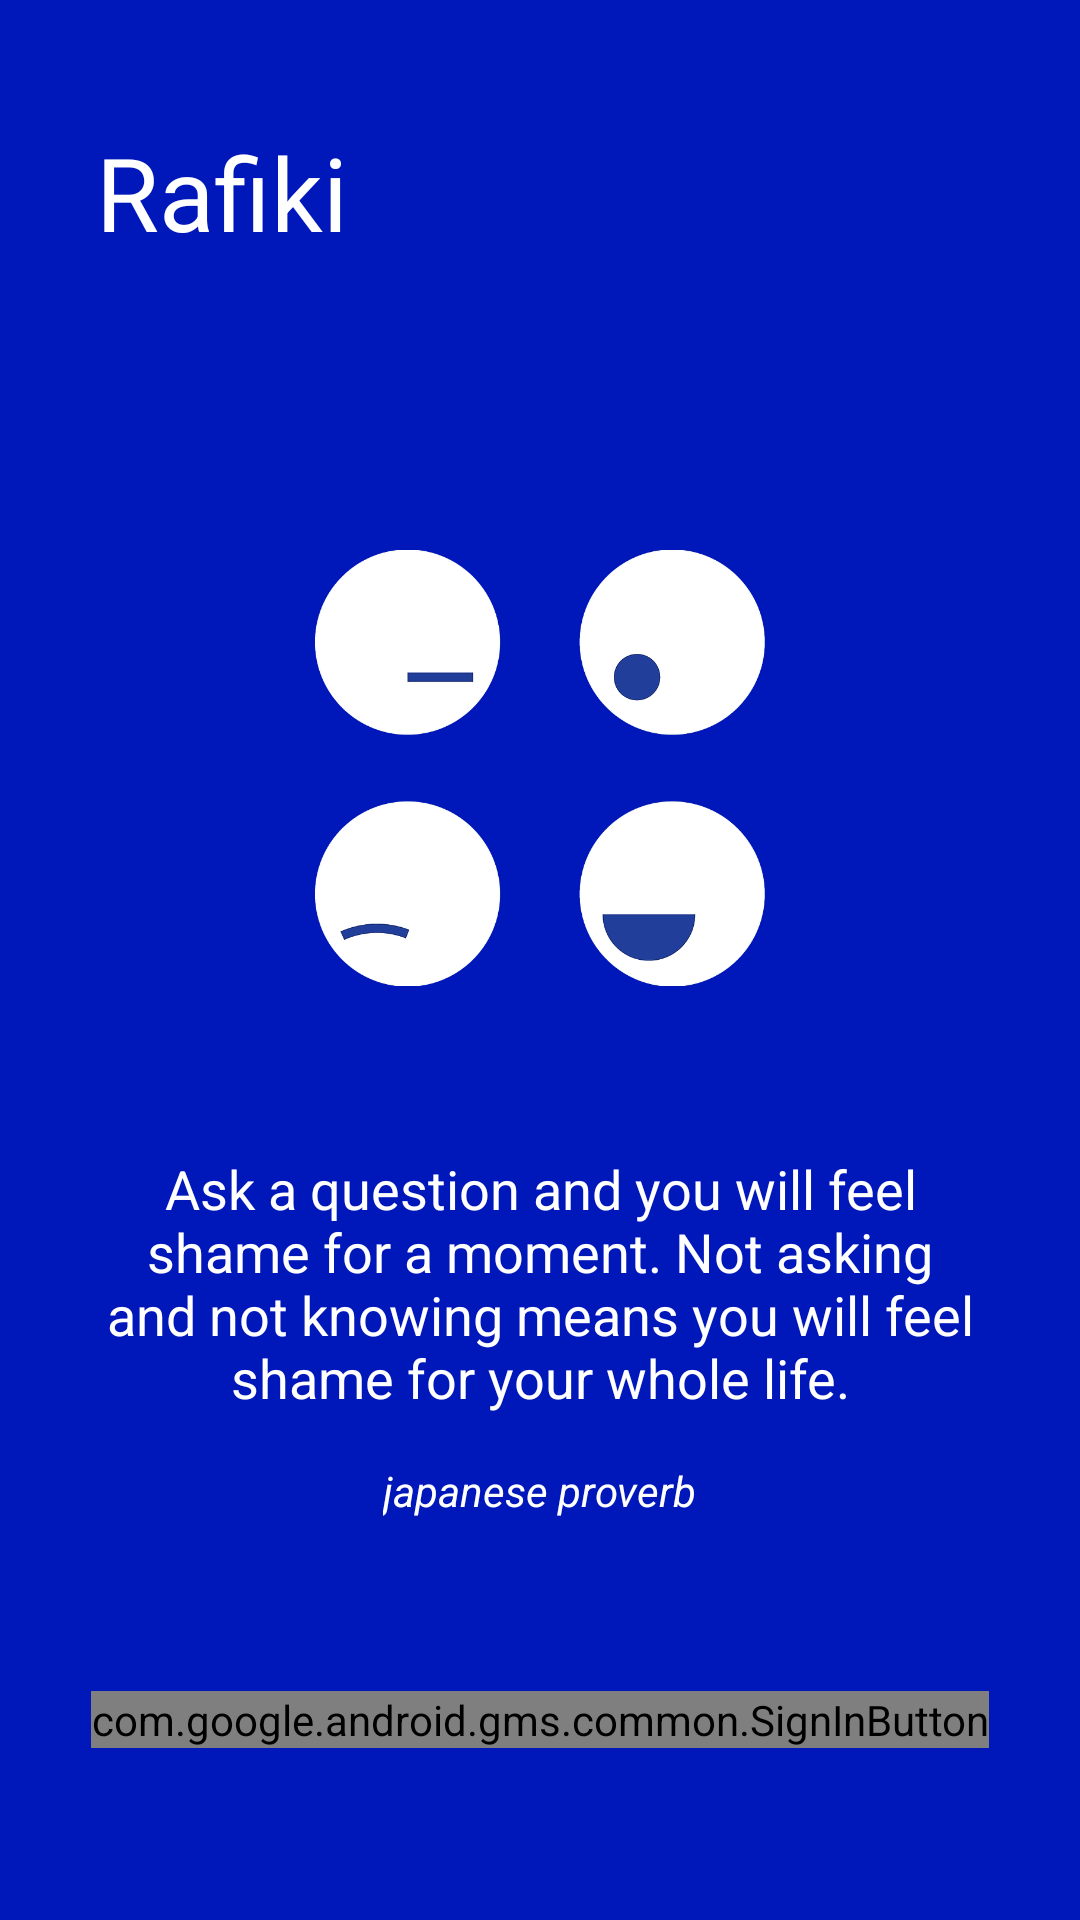

Produce the Android XML layout that renders to this screen, including the resource entries it uses.
<!-- AndroidManifest.xml: application theme AppTheme -->
<!-- res/layout/fragment_authentication.xml -->
<?xml version="1.0" encoding="utf-8"?>
<layout xmlns:android="http://schemas.android.com/apk/res/android"
    xmlns:app="http://schemas.android.com/apk/res-auto"
    xmlns:tools="http://schemas.android.com/tools">

    <androidx.coordinatorlayout.widget.CoordinatorLayout
        android:id="@+id/layout_authenticate"
        android:layout_width="match_parent"
        android:layout_height="match_parent">


        <androidx.constraintlayout.widget.ConstraintLayout
            android:layout_width="match_parent"
            android:layout_height="match_parent"
            android:background="@color/primaryDarkColor"
            tools:context=".ui.views.fragments.AuthenticationFragment">

            <TextView
                android:id="@+id/textView19"
                android:layout_width="wrap_content"
                android:layout_height="wrap_content"
                android:layout_marginStart="32dp"
                android:text="@string/app_name"
                android:textAppearance="@style/TextAppearance.AppCompat.Display1"
                android:textColor="@color/primaryTextColor"
                app:layout_constraintBottom_toTopOf="@+id/guideline4"
                app:layout_constraintStart_toStartOf="parent"
                app:layout_constraintTop_toTopOf="parent" />

            <androidx.constraintlayout.widget.Guideline
                android:id="@+id/guideline2"
                android:layout_width="wrap_content"
                android:layout_height="wrap_content"
                android:orientation="vertical"
                app:layout_constraintGuide_percent="0.5" />

            <androidx.constraintlayout.widget.Guideline
                android:id="@+id/guideline3"
                android:layout_width="wrap_content"
                android:layout_height="wrap_content"
                android:orientation="horizontal"
                app:layout_constraintGuide_percent="0.4" />

            <ImageView
                android:id="@+id/imageView7"
                android:layout_width="150dp"
                android:layout_height="150dp"
                android:src="@drawable/logo"
                app:layout_constraintBottom_toTopOf="@+id/guideline5"
                app:layout_constraintDimensionRatio="h,1:1"
                app:layout_constraintEnd_toStartOf="@+id/guideline2"
                app:layout_constraintStart_toStartOf="@+id/guideline2"
                app:layout_constraintTop_toTopOf="@+id/guideline4" />

            <androidx.constraintlayout.widget.Guideline
                android:id="@+id/guideline4"
                android:layout_width="wrap_content"
                android:layout_height="wrap_content"
                android:orientation="horizontal"
                app:layout_constraintGuide_percent="0.2" />

            <androidx.constraintlayout.widget.Guideline
                android:id="@+id/guideline5"
                android:layout_width="wrap_content"
                android:layout_height="wrap_content"
                android:orientation="horizontal"
                app:layout_constraintGuide_percent="0.6" />

            <TextView
                android:id="@+id/textView29"
                android:layout_width="0dp"
                android:layout_height="wrap_content"
                android:layout_marginStart="32dp"
                android:layout_marginEnd="32dp"
                android:text="@string/haiku"
                android:textAlignment="center"
                android:textAllCaps="false"
                android:textAppearance="@style/TextAppearance.AppCompat.Medium"
                android:textColor="@color/primaryTextColor"
                app:layout_constraintEnd_toEndOf="parent"
                app:layout_constraintStart_toStartOf="parent"
                app:layout_constraintTop_toTopOf="@+id/guideline5" />

            <TextView
                android:id="@+id/textView30"
                android:layout_width="wrap_content"
                android:layout_height="wrap_content"
                android:layout_marginTop="16dp"
                android:text="@string/haiku_text"
                android:textColor="@color/primaryTextColor"
                android:textStyle="italic"
                app:layout_constraintEnd_toEndOf="@+id/textView29"
                app:layout_constraintStart_toStartOf="@+id/textView29"
                app:layout_constraintTop_toBottomOf="@+id/textView29" />

            <com.google.android.gms.common.SignInButton
                android:id="@+id/sign_in_button"
                android:layout_width="wrap_content"
                android:layout_height="wrap_content"
                app:layout_constraintBottom_toBottomOf="parent"
                app:layout_constraintEnd_toEndOf="parent"
                app:layout_constraintStart_toStartOf="parent"
                app:layout_constraintTop_toBottomOf="@+id/textView30" />

        </androidx.constraintlayout.widget.ConstraintLayout>


    </androidx.coordinatorlayout.widget.CoordinatorLayout>
</layout>
<!-- resources referenced by this layout -->
<resources>
  <color name="primaryDarkColor">#0017b9</color>
  <color name="primaryTextColor">#ffffff</color>
  <!-- drawable logo: png bitmap (drawable, 24764 bytes) -->
  <string name="app_name">Rafiki</string>
  <string name="haiku">Ask a question and you will feel shame for a moment. Not asking and not knowing means you will feel shame for your whole life.</string>
  <string name="haiku_text">japanese proverb</string>
  <style name="AppTheme" parent="Theme.MaterialComponents.Light.NoActionBar">
          
          <item name="colorPrimary">@color/primaryColor</item>
          <item name="colorPrimaryDark">@color/primaryDarkColor</item>
          <item name="colorAccent">@color/secondaryColor</item>
          <item name="android:navigationBarColor">@color/primaryColor</item>
          <item name="fontFamily">@font/google_sans</item>
          <item name="tabStyle">@style/Widget.App.TabLayout</item>
      </style>
  <color name="primaryColor">#003fed</color>
  <color name="secondaryColor">#edac00</color>
  <style name="Widget.App.TabLayout" parent="Widget.MaterialComponents.TabLayout">
          <item name="materialThemeOverlay">@style/ThemeOverlay.App.TabLayout</item>
          <item name="tabTextAppearance">@style/TextAppearance.App.Button</item>
      </style>
  <style name="ThemeOverlay.App.TabLayout" parent="">
          <item name="colorPrimary">@color/white</item>
          <item name="colorSurface">@color/primaryColor</item>
          <item name="colorOnSurface">@color/primary00</item>
          <item name="textAllCaps">false</item>
  
          <item name="tabIndicator">@drawable/bg_tab_background</item>
          <item name="tabIndicatorHeight">3dp</item>
      </style>
  <style name="TextAppearance.App.Button" parent="TextAppearance.MaterialComponents.Button">
          <item name="fontFamily">@font/google_sans_bold</item>
          <item name="android:fontFamily">@font/google_sans_bold</item>
      </style>
  <color name="white">#ffffff</color>
  <color name="primary00">#EBF0FF</color>
  <!-- drawable bg_tab_background (drawable) -->
  <?xml version="1.0" encoding="utf-8"?>
  <shape xmlns:android="http://schemas.android.com/apk/res/android"
      android:shape="rectangle">
  
      <solid android:color="@color/white" />
  
      <corners
          android:topLeftRadius="25dp"
          android:topRightRadius="25dp" />
  </shape>
</resources>
